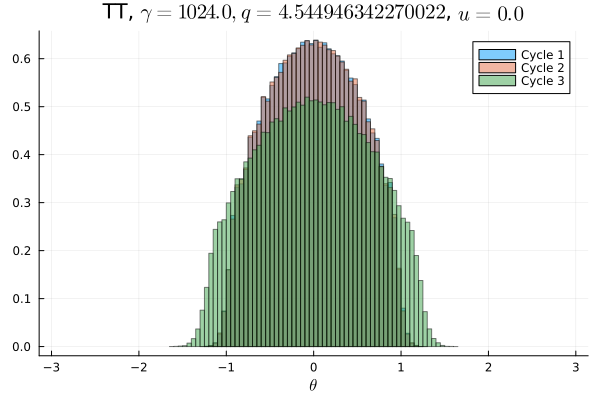

Source data for this figure (header and first rows):
Cycle 1, Cycle 2, Cycle 3
0.0, 0.0, 0.0
0.0, 0.0, 0.0
0.0, 0.0, 0.0
0.0, 0.0, 0.0
0.0, 0.0, 0.0
0.0, 0.0, 0.0
0.0, 0.0, 0.0
0.0, 0.0, 0.0
0.0, 0.0, 0.0
0.0, 0.0, 0.0
0.0, 0.0, 0.0
0.0, 0.0, 0.0
0.0, 0.0, 0.0
0.0, 0.0, 0.0
0.0, 0.0, 0.0
0.0, 0.0, 0.0
0.0, 0.0, 0.0
0.0, 0.0, 0.0
0.0, 0.0, 0.0
0.0, 0.0, 0.0
0.0, 0.0, 0.0
0.0, 0.0, 0.0
0.0, 0.0, 0.0
0.0, 0.0, 0.0
0.0, 0.0, 1.875e-5
0.0, 0.0, 5.3125e-5
0.0, 0.0, 0.000125
0.0, 0.0, 0.0005656
0.0, 0.0, 0.001478
0.0, 0.0, 0.004194
5.0e-5, 1.875e-5, 0.007763
0.0001937, 0.0001875, 0.01308
0.0009406, 0.0009969, 0.01612
0.003775, 0.003863, 0.01665
0.01039, 0.01025, 0.01867
0.01853, 0.01833, 0.0208
0.02127, 0.02161, 0.02196
0.02257, 0.0229, 0.02365
0.0274, 0.02773, 0.02477
0.02847, 0.02819, 0.02605
0.03095, 0.0313, 0.02725
0.03283, 0.03238, 0.02792
0.03434, 0.03442, 0.02966
0.03587, 0.03554, 0.02952
0.03729, 0.03665, 0.03046
0.03761, 0.0383, 0.03111
0.03835, 0.03832, 0.03134
0.04004, 0.03954, 0.03191
0.0395, 0.03967, 0.03235
0.03984, 0.03963, 0.03227
0.03998, 0.04038, 0.03211
0.03939, 0.03925, 0.03198
0.03955, 0.03961, 0.03179
0.03821, 0.03846, 0.03196
0.03776, 0.03767, 0.03123
0.03726, 0.03707, 0.03051
0.0353, 0.03523, 0.02998
0.03441, 0.03484, 0.02917
0.03236, 0.0325, 0.02788
0.03132, 0.0315, 0.02749
... 40 more rows
